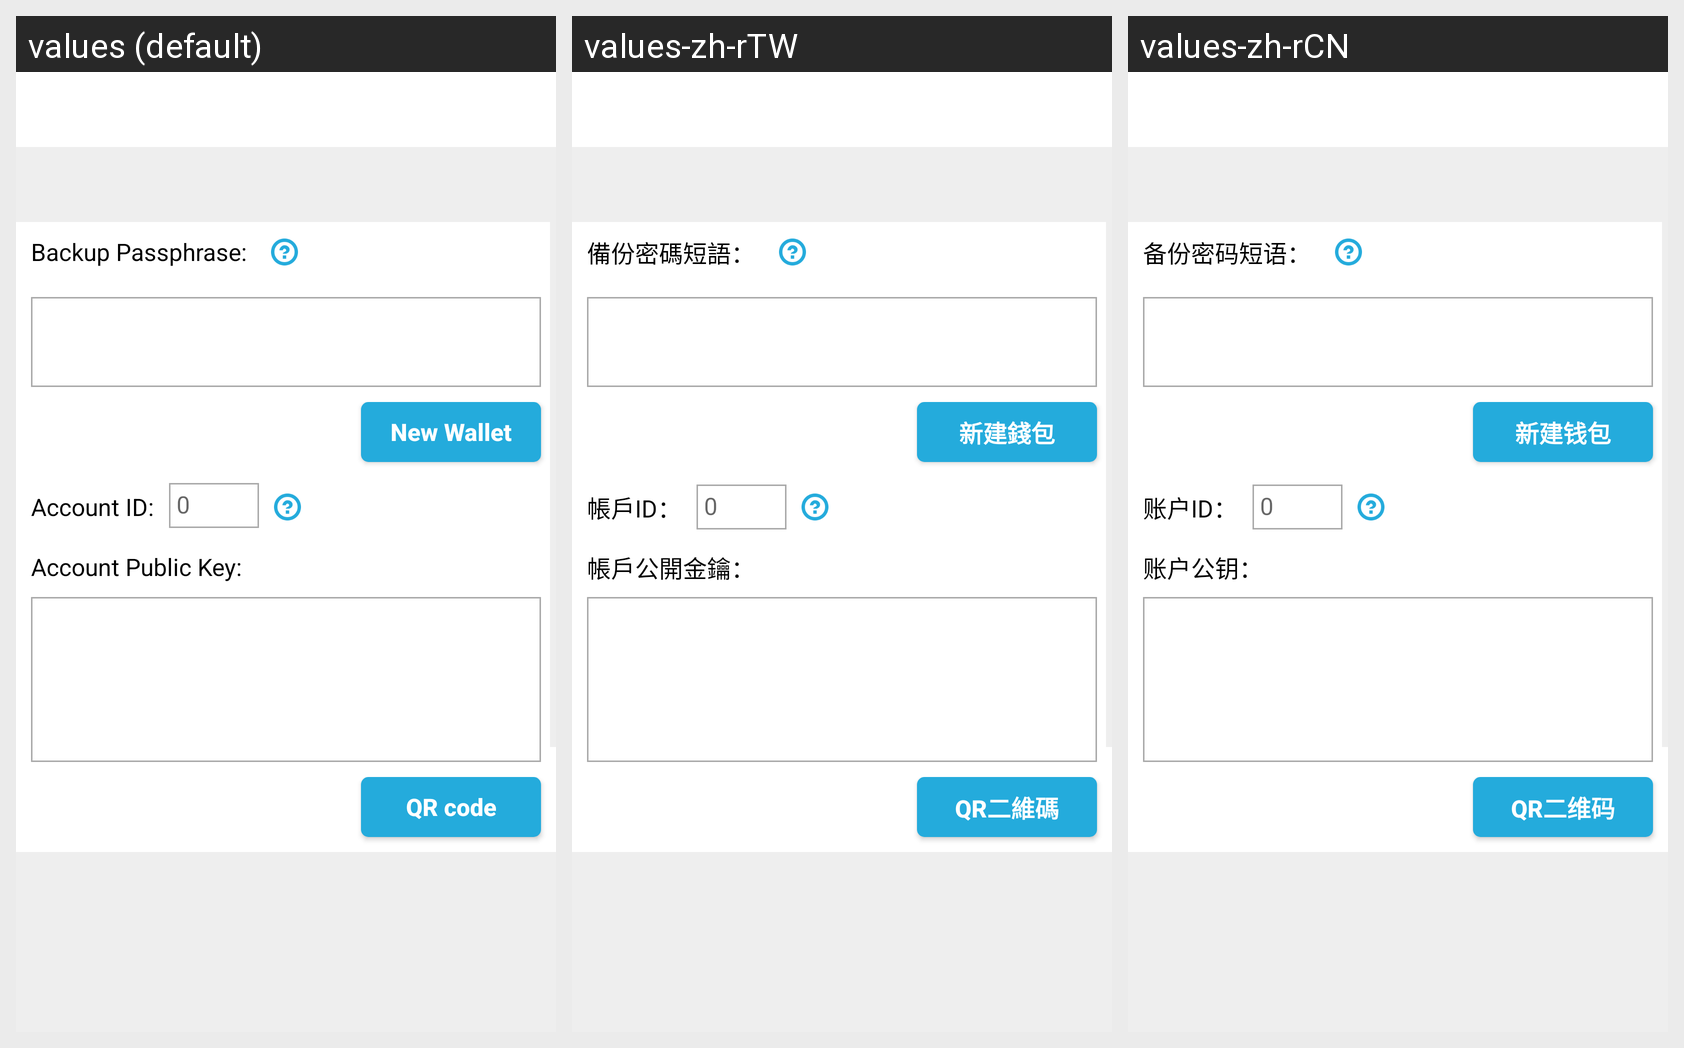

Strings drawn on this Android screen and how each of the app's shown locales translates them:
Android screen res/layout/fragment_create_cold_wallet.xml rendered under 3 locales, left to right: values (default), values-zh-rTW, values-zh-rCN. Device: Nexus 5 (rendered at 1080×1920; each locale shown at half size, 540×960, under a caption strip naming it); theme AppTheme.
Other locales in the repository, not shown: values-de, values-es, values-ru.
Strings drawn on this screen, with the default value and each locale's value (text and hints the layout hard-codes, and strings that could not be matched under every locale, appear in the picture but are not listed):

backup_passphrase_colon
  values: Backup Passphrase:
  values-zh-rTW: 備份密碼短語：
  values-zh-rCN: 备份密码短语：

new_wallet
  values: New Wallet
  values-zh-rTW: 新建錢包
  values-zh-rCN: 新建钱包

account_id_colon
  values: Account ID:
  values-zh-rTW: 帳戶ID：
  values-zh-rCN: 账户ID：

account_public_key_colon
  values: Account Public Key:
  values-zh-rTW: 帳戶公開金鑰：
  values-zh-rCN: 账户公钥：

qr_code
  values: QR code
  values-zh-rTW: QR二維碼
  values-zh-rCN: QR二维码
